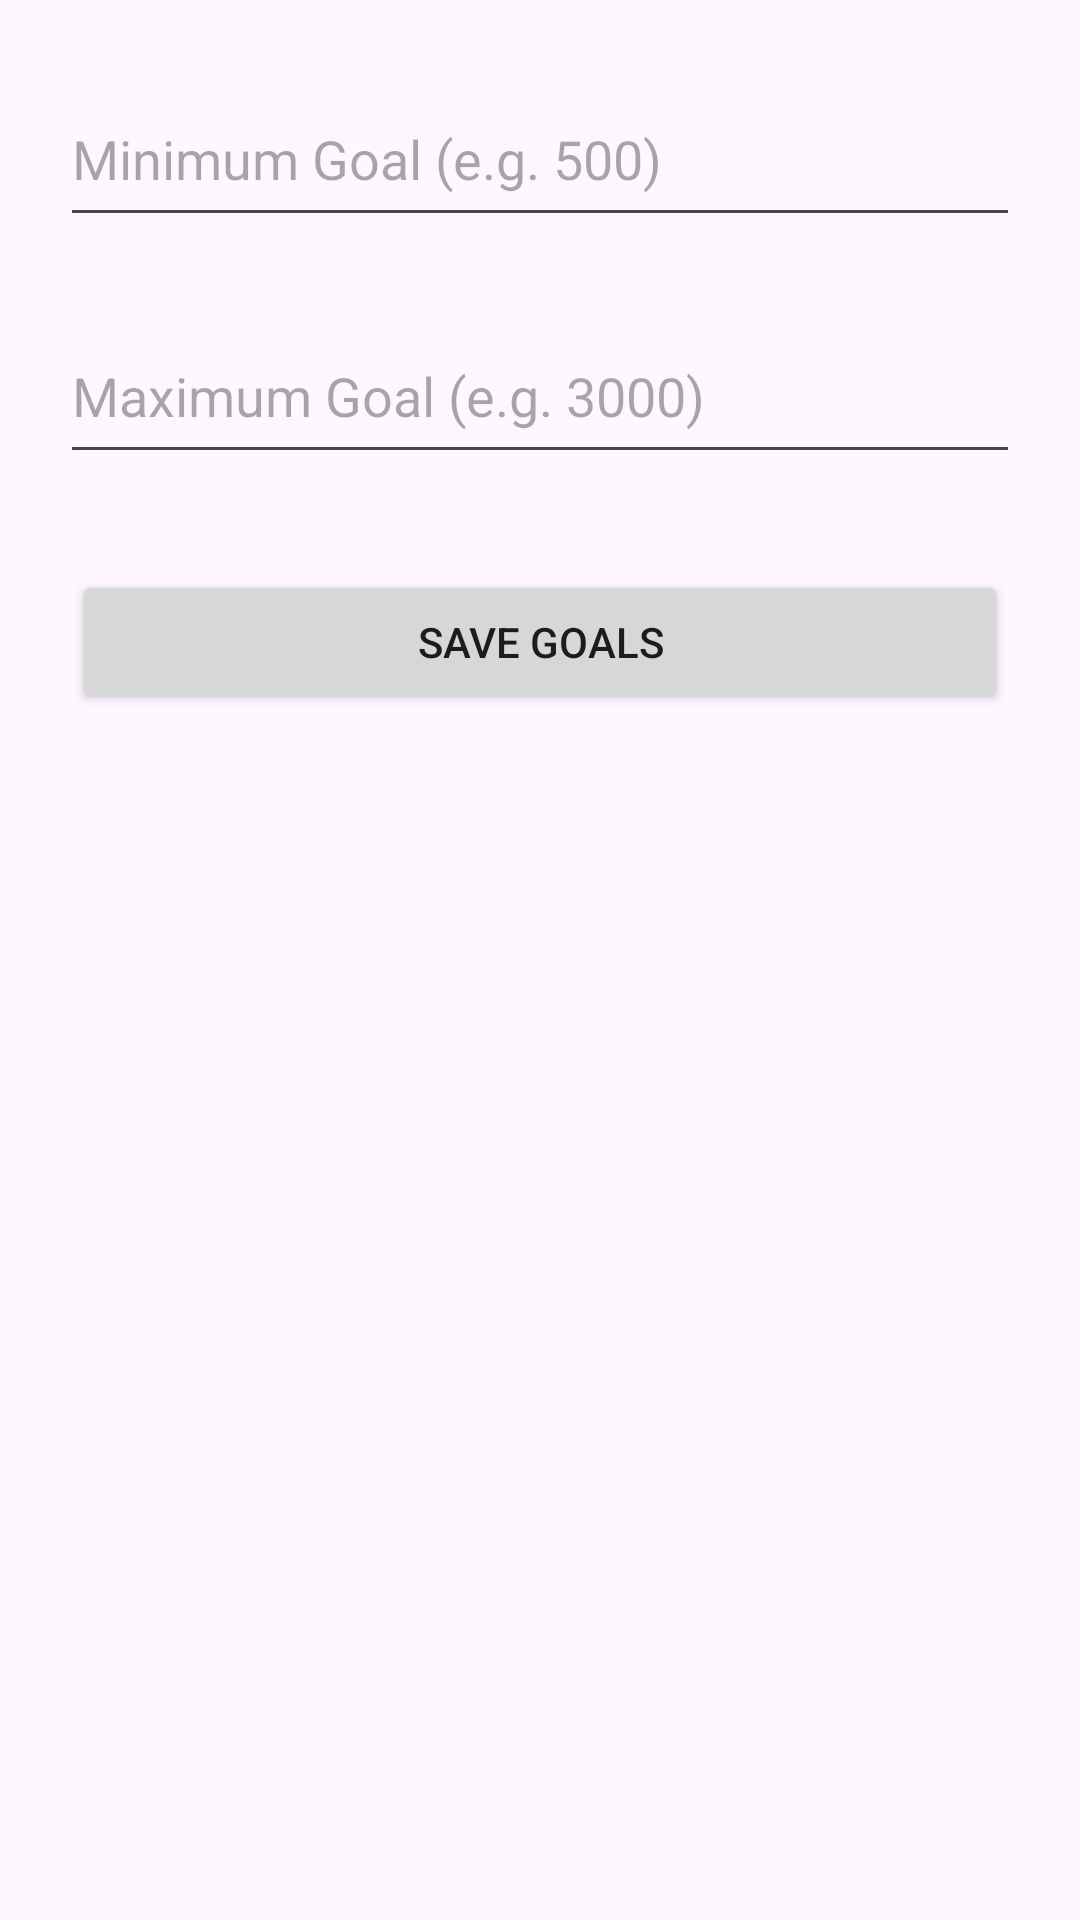

Layout XML and referenced resources for this Android screen:
<!-- AndroidManifest.xml: application theme Theme.MoneyMapPart1 -->
<!-- res/layout/activity_set_goals.xml -->
<?xml version="1.0" encoding="utf-8"?>
<LinearLayout
    xmlns:android="http://schemas.android.com/apk/res/android"
    android:layout_width="match_parent"
    android:layout_height="match_parent"
    android:orientation="vertical"
    android:padding="24dp"
    android:gravity="center_horizontal">

    <EditText
        android:id="@+id/etMinGoal"
        android:layout_width="320dp"
        android:layout_height="55dp"
        android:layout_marginBottom="24dp"
        android:hint="Minimum Goal (e.g. 500)"
        android:inputType="numberDecimal" />

    <EditText
        android:id="@+id/etMaxGoal"
        android:hint="Maximum Goal (e.g. 3000)"
        android:inputType="numberDecimal"
        android:layout_width="320dp"
        android:layout_height="55dp"
        android:layout_marginBottom="32dp"/>

    <Button
        android:id="@+id/btnSaveGoals"
        android:text="Save Goals"
        android:layout_width="match_parent"
        android:layout_height="wrap_content"/>

</LinearLayout>
<!-- resources referenced by this layout -->
<resources>
  <style name="Theme.MoneyMapPart1" parent="Base.Theme.MoneyMapPart1" />
  <style name="Base.Theme.MoneyMapPart1" parent="Theme.Material3.DayNight.NoActionBar">
          
          
      </style>
</resources>
